Run: headless pygame with SDL's dummy video driver; simulated clock (each Clock.tick advances the game by its frame time, no real sleeping); random seed 0; keys injected as events and as key.get_pressed() state; no mouse input.
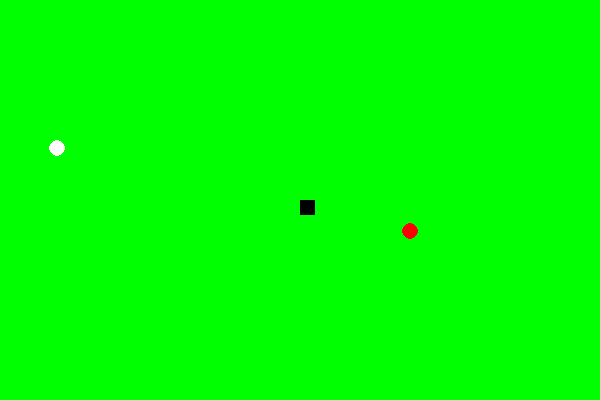
Frame 1 of 4 · flips 1–60 · no input
Frame 2 of 4 · flips 61–180 · tapped SPACE, RETURN · held RIGHT (→), D · screen unchanged from frame 1, image omitted
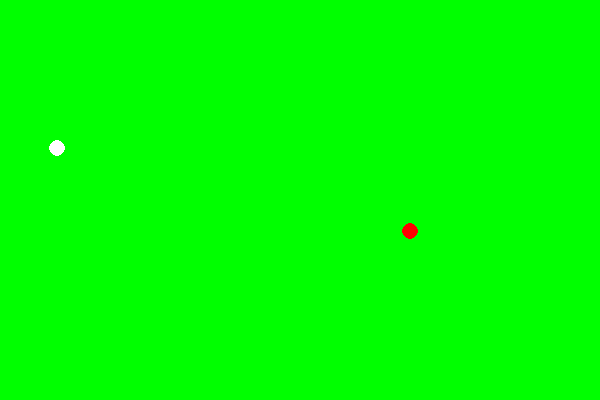
Frame 3 of 4 · flips 181–300 · held DOWN (↓), S
Frame 4 of 4 · flips 301–420 · held LEFT (←), A, UP (↑), W · screen unchanged from frame 3, image omitted

The pygame program that drew these frames:

import pygame
import random

class Apple:
    def __init__(self):
        self.r = 8
        self.x = random.randint(16, width )
        self.y = random.randint(16, height )
        self.color = (255,0,0)

    def show(self):
        pygame.draw.circle(display, self.color, [self.x, self.y] , self.r)

       
class Apple_1:
    def __init__(self):
        self.r = 8
        self.x = random.randint(16, width)
        self.y = random.randint(16, height)
        self.color = (255,255,255)
    def show(self):
        pygame.draw.circle(display, self.color, [self.x, self.y] , self.r)    
  


class Snak:
    def __init__(self):
        self.w = 15
        self.h = 15
        # self.ww = width[10:590]
        # self.hh = height[10:390]
        self.x = width//2
        self.y = height//2
        self.color = (0,0,0)
        self.speed = 3 
        self.score = 0
        self.x_change = 0
        self.y_change = 0
        self.body = []
        
    def eat(self):
        if (apple.x-apple.r<= self.x<=apple.x+ apple.r) and (apple.y-apple.r <= self.y<=apple.y+apple.r):
           self.score+=1
           return True
        else:
            return False
    def eat_2(self):
        if (apple_a.x-apple_a.r <= self.x<=apple_a.x+ apple_a.r) and (apple_a.y-apple_a.r <= self.y<=apple_a.y+apple_a.r):
           self.score-=1
           return True
        else:
            return False   
        
    def show(self):
        pygame.draw.rect(display, self.color, [self.x , self.y, self.w,self.h])
        
        for item in self.body:
            pygame.draw.rect(display, self.color, [item["x"], item["y"], self.w, self.h])    
    
    def move(self):
        self.body.append({"x":self.x, "y":self.y})
        if len(self.body)> self.score:
            self.body.remove(self.body[0])
        # if self.body == len(self.hh):    #محدودیت حرکت 
        #     return Ture
        # else :
        #     self.body.remove(self.body[0])
        
        # if self.body == len(self.ww):    #محدودیت حرکت 
        #     return Ture
        # else :
        #     self.body.remove(self.body[0])

        if self.x_change == -1:
            self.x-=self.speed 
        elif self.x_change ==1:
            self.x+=self.speed
        elif self.y_change == -1:
            self.y-=self.speed
        elif self.y_change == 1:
            self.y += self.speed      
    
# class Score_borde:
#     def __init__(self): 
#         self.width_score = width[20:120]
#         self.height_score = height[5:20]
#         self.color = (255,0,0)
#     def show(self):
#         pygame.draw.rect(display,self.color, [self.height_score, self.width_score ])

if __name__ == "__main__":
    pygame.init()
    width = 600
    height = 400
    display = pygame.display.set_mode((width, height))
    
    clock = pygame.time.Clock()
    snak = Snak()
    apple = Apple()
    apple_a = Apple_1()
    # score_borde= Score_borde()
    while True:
        for event in pygame.event.get():
            print(event)
            
            if event.type == pygame.QUIT:
                exit()
            if event.type == pygame.KEYDOWN:
                snak.speed += 2
            if event .type == pygame.KEYUP:
                snak.speed -= 2
                if event.key == pygame.K_UP:
                    snak.y_change = -1
                    snak.x_change = 0
                elif event.key == pygame.K_DOWN:
                    snak.y_change = 1
                    snak.x_change =0
                elif event.key == pygame.K_LEFT:
                    snak.y_change = 0
                    snak.x_change = -1
                elif event.key == pygame.K_RIGHT:
                    snak.y_change = 0
                    snak.x_change = 1
               
        
        display.fill((0, 255, 0)) 
        snak.show()
        snak.move()
        result = snak.eat() 
        if result == True:
           apple =  Apple()
        result_1 = snak.eat_2()
        if result_1 == True:
            apple_a == Apple_1()
        apple.show()
        apple_a.show()
        # score_borde.show() 
        pygame.display.update()
        clock.tick(15)
